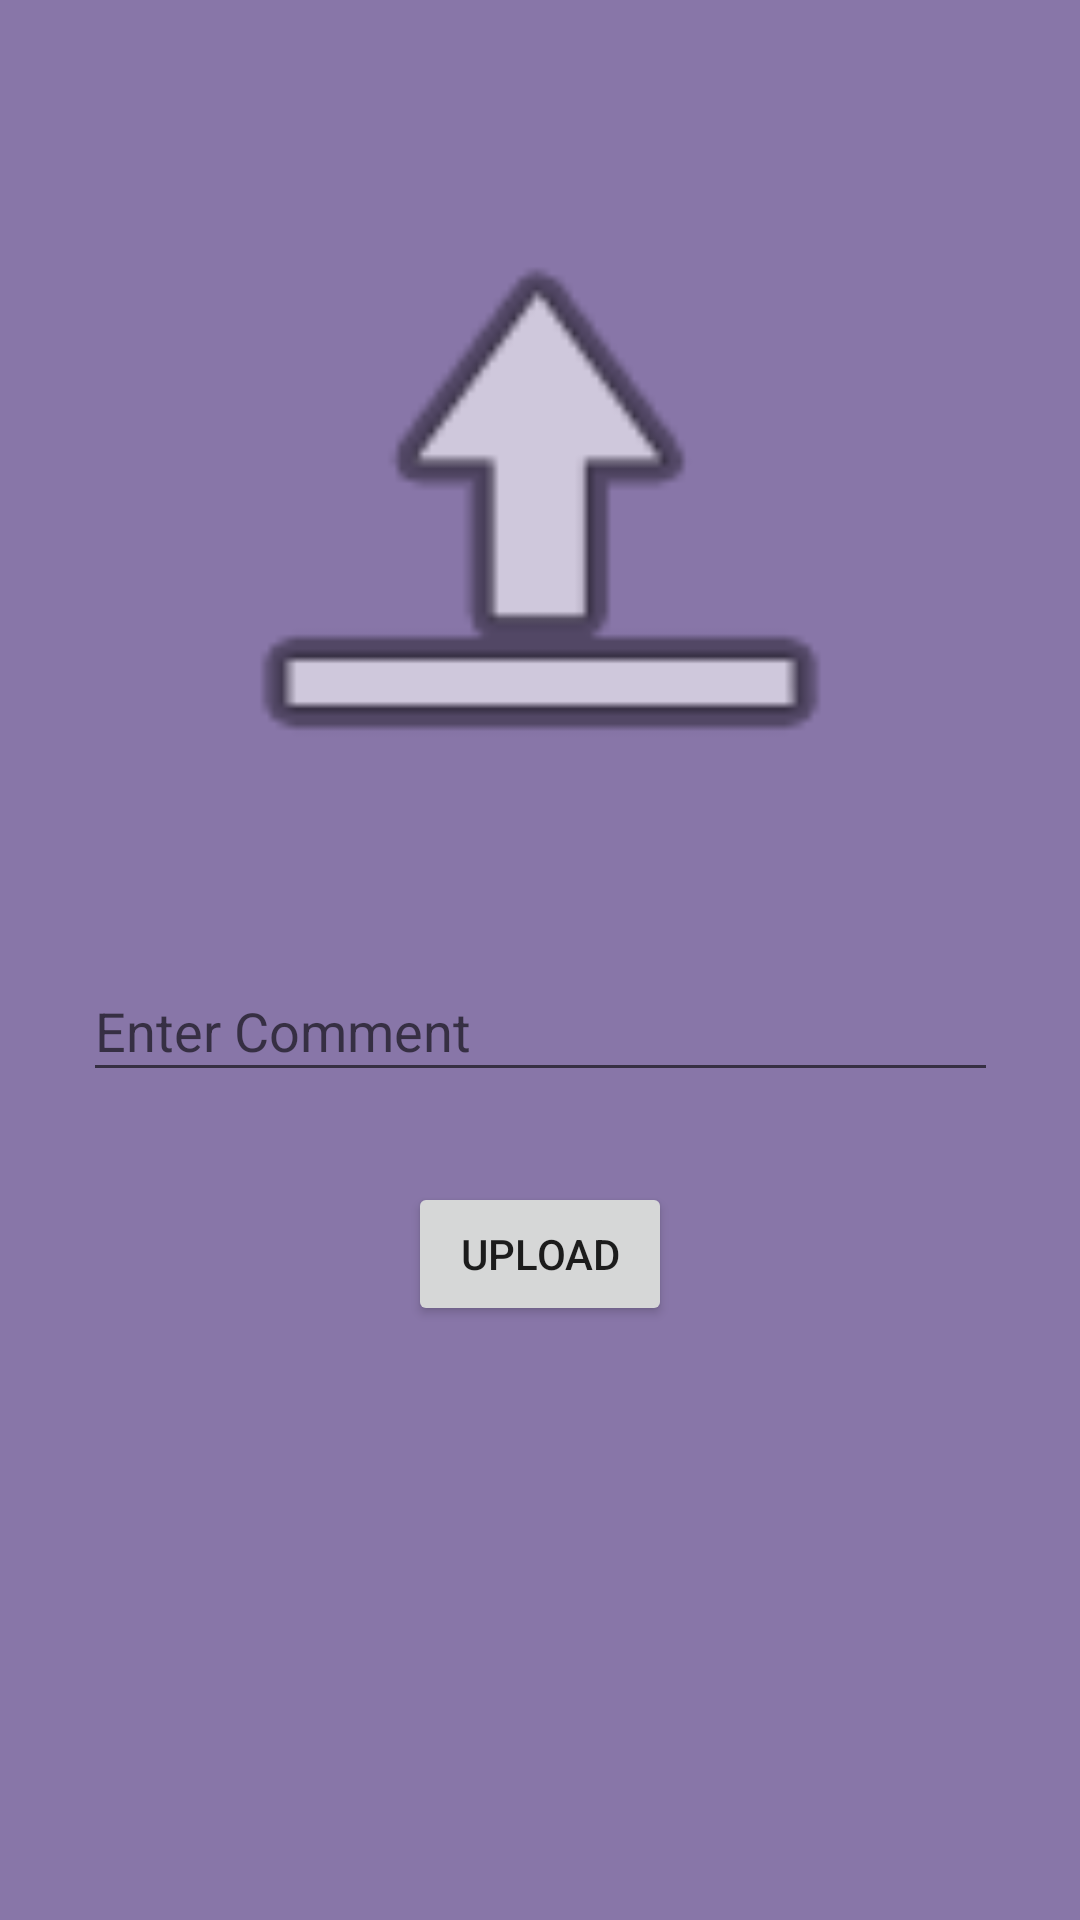

Here is an Android app screen rendered from its layout file. Give the layout XML and the strings, colors and styles it references.
<!-- AndroidManifest.xml: application theme Theme.InstagramKotlinClone -->
<!-- res/layout/activity_upload.xml -->
<?xml version="1.0" encoding="utf-8"?>
<androidx.constraintlayout.widget.ConstraintLayout xmlns:android="http://schemas.android.com/apk/res/android"
    xmlns:app="http://schemas.android.com/apk/res-auto"
    xmlns:tools="http://schemas.android.com/tools"
    android:layout_width="match_parent"
    android:layout_height="match_parent"
    tools:context=".UploadActivity"
    android:background="#8876A8">

    <EditText
        android:id="@+id/commentText"
        android:layout_width="305dp"
        android:layout_height="44dp"
        android:layout_marginTop="30dp"
        android:ems="10"
        android:hint="Enter Comment"
        android:inputType="textPersonName"
        app:layout_constraintEnd_toEndOf="parent"
        app:layout_constraintStart_toStartOf="parent"
        app:layout_constraintTop_toBottomOf="@+id/imageView" />

    <Button
        android:id="@+id/button3"
        android:layout_width="wrap_content"
        android:layout_height="wrap_content"
        android:layout_marginTop="30dp"
        android:onClick="upload"
        android:text="Upload"
        app:layout_constraintEnd_toEndOf="parent"
        app:layout_constraintStart_toStartOf="parent"
        app:layout_constraintTop_toBottomOf="@+id/commentText" />

    <ImageView
        android:id="@+id/imageView"
        android:layout_width="289dp"
        android:layout_height="240dp"
        android:layout_marginTop="50dp"
        android:onClick="selectImage"
        app:layout_constraintEnd_toEndOf="parent"
        app:layout_constraintStart_toStartOf="parent"
        app:layout_constraintTop_toTopOf="parent"
        app:srcCompat="@android:drawable/ic_menu_upload" />
</androidx.constraintlayout.widget.ConstraintLayout>
<!-- resources referenced by this layout -->
<resources>
  <style name="Theme.InstagramKotlinClone" parent="Theme.MaterialComponents.DayNight.DarkActionBar">
          
          <item name="colorPrimary">@color/purple_500</item>
          <item name="colorPrimaryVariant">@color/purple_700</item>
          <item name="colorOnPrimary">@color/white</item>
          
          <item name="colorSecondary">@color/teal_200</item>
          <item name="colorSecondaryVariant">@color/teal_700</item>
          <item name="colorOnSecondary">@color/black</item>
          
          <item name="android:statusBarColor">?attr/colorPrimaryVariant</item>
          
      </style>
  <!-- not gathered from this repository: default colours our renderer supplied (Android Studio template values) -->
  <color name="purple_500">#FF6200EE</color>
  <color name="purple_700">#FF3700B3</color>
  <color name="teal_200">#FF03DAC5</color>
  <color name="teal_700">#FF018786</color>
  <color name="black">#FF000000</color>
  <color name="white">#FFFFFFFF</color>
</resources>
